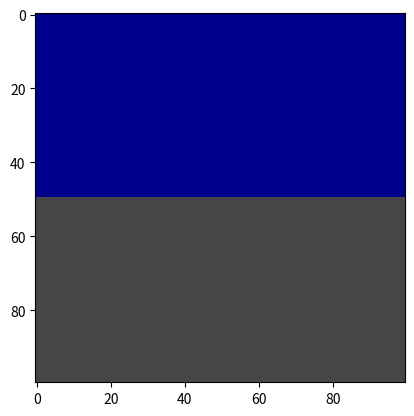

The script that saved this image:
import collections

labels = collections.OrderedDict()
labels["Unlabeled"] = (0, 0, 0)
labels["Building"] = (70, 70, 70)
labels["Fence"] = (100, 40, 40)
labels["Other"] = (55, 90, 80)
labels["Pedestrian"] = (220, 20, 60)
labels["Pole"] = (153, 153, 153)
labels["RoadLine"] = (157, 234, 50)
labels["Road"] = (128, 64, 128)
labels["SideWalk"] = (244, 35, 232)
labels["Vegetation"] = (107, 142, 35)
labels["Vehicles"] = (0, 0, 142)
labels["Wall"] = (102, 102, 156)
labels["TrafficSign"] = (220, 220, 0)
labels["Sky"] = (70, 130, 180)
labels["Ground"] = (81, 0, 81)
labels["Bridge"] = (150, 100, 100)
labels["RailTrack"] = (230, 150, 140)
labels["GuardRail"] = (180, 165, 180)
labels["TrafficLight"] = (250, 170, 30)
labels["Static"] = (110, 190, 160)
labels["Dynamic"] = (170, 120, 50)
labels["Water"] = (45, 60, 150)
labels["Terrain"] = (145, 170, 100)


def apply_cityscapes_cm(img, order="rgb"):
    if order == "rgb":
        pos = 0
    else:
        pos = 2
    for i, rgb in enumerate(labels.values()):
        img[img[:, :, pos] == i] = rgb

    return img


if __name__ == "__main__":
    import matplotlib.pyplot as plt
    import numpy as np

    img = np.full([100, 100, 3], fill_value=(1, 0, 0))
    img[:50] = (10, 0, 0)
    img = apply_cityscapes_cm(img)
    plt.imshow(img)
    plt.show()
